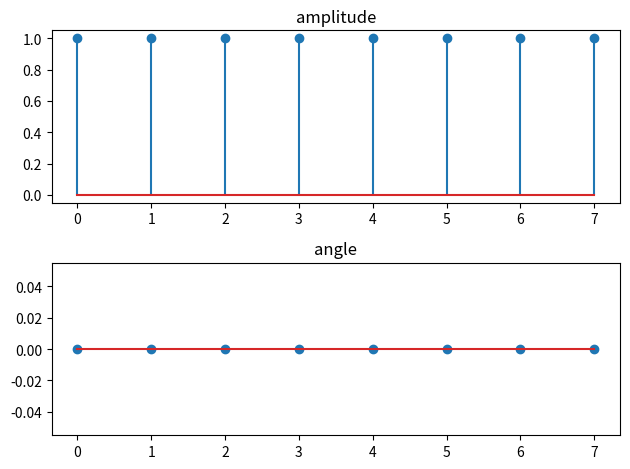

This chart was generated by the following Python code:
import numpy as np
import matplotlib.pyplot as plt


# impulse
delta = np.zeros(8)
delta[0] = 1

dft_delta = np.fft.fft(delta)

# スペクトルを求める
amp = np.abs(dft_delta)
angle = np.angle(dft_delta)

# plot
fig = plt.figure()
ax1 = fig.add_subplot(2, 1, 1)
ax2 = fig.add_subplot(2, 1, 2)
ax1.stem(amp)
ax2.stem(angle)
ax1.set_title("amplitude")
ax2.set_title("angle")
fig.tight_layout()
plt.savefig("05py_spectrum.png")
